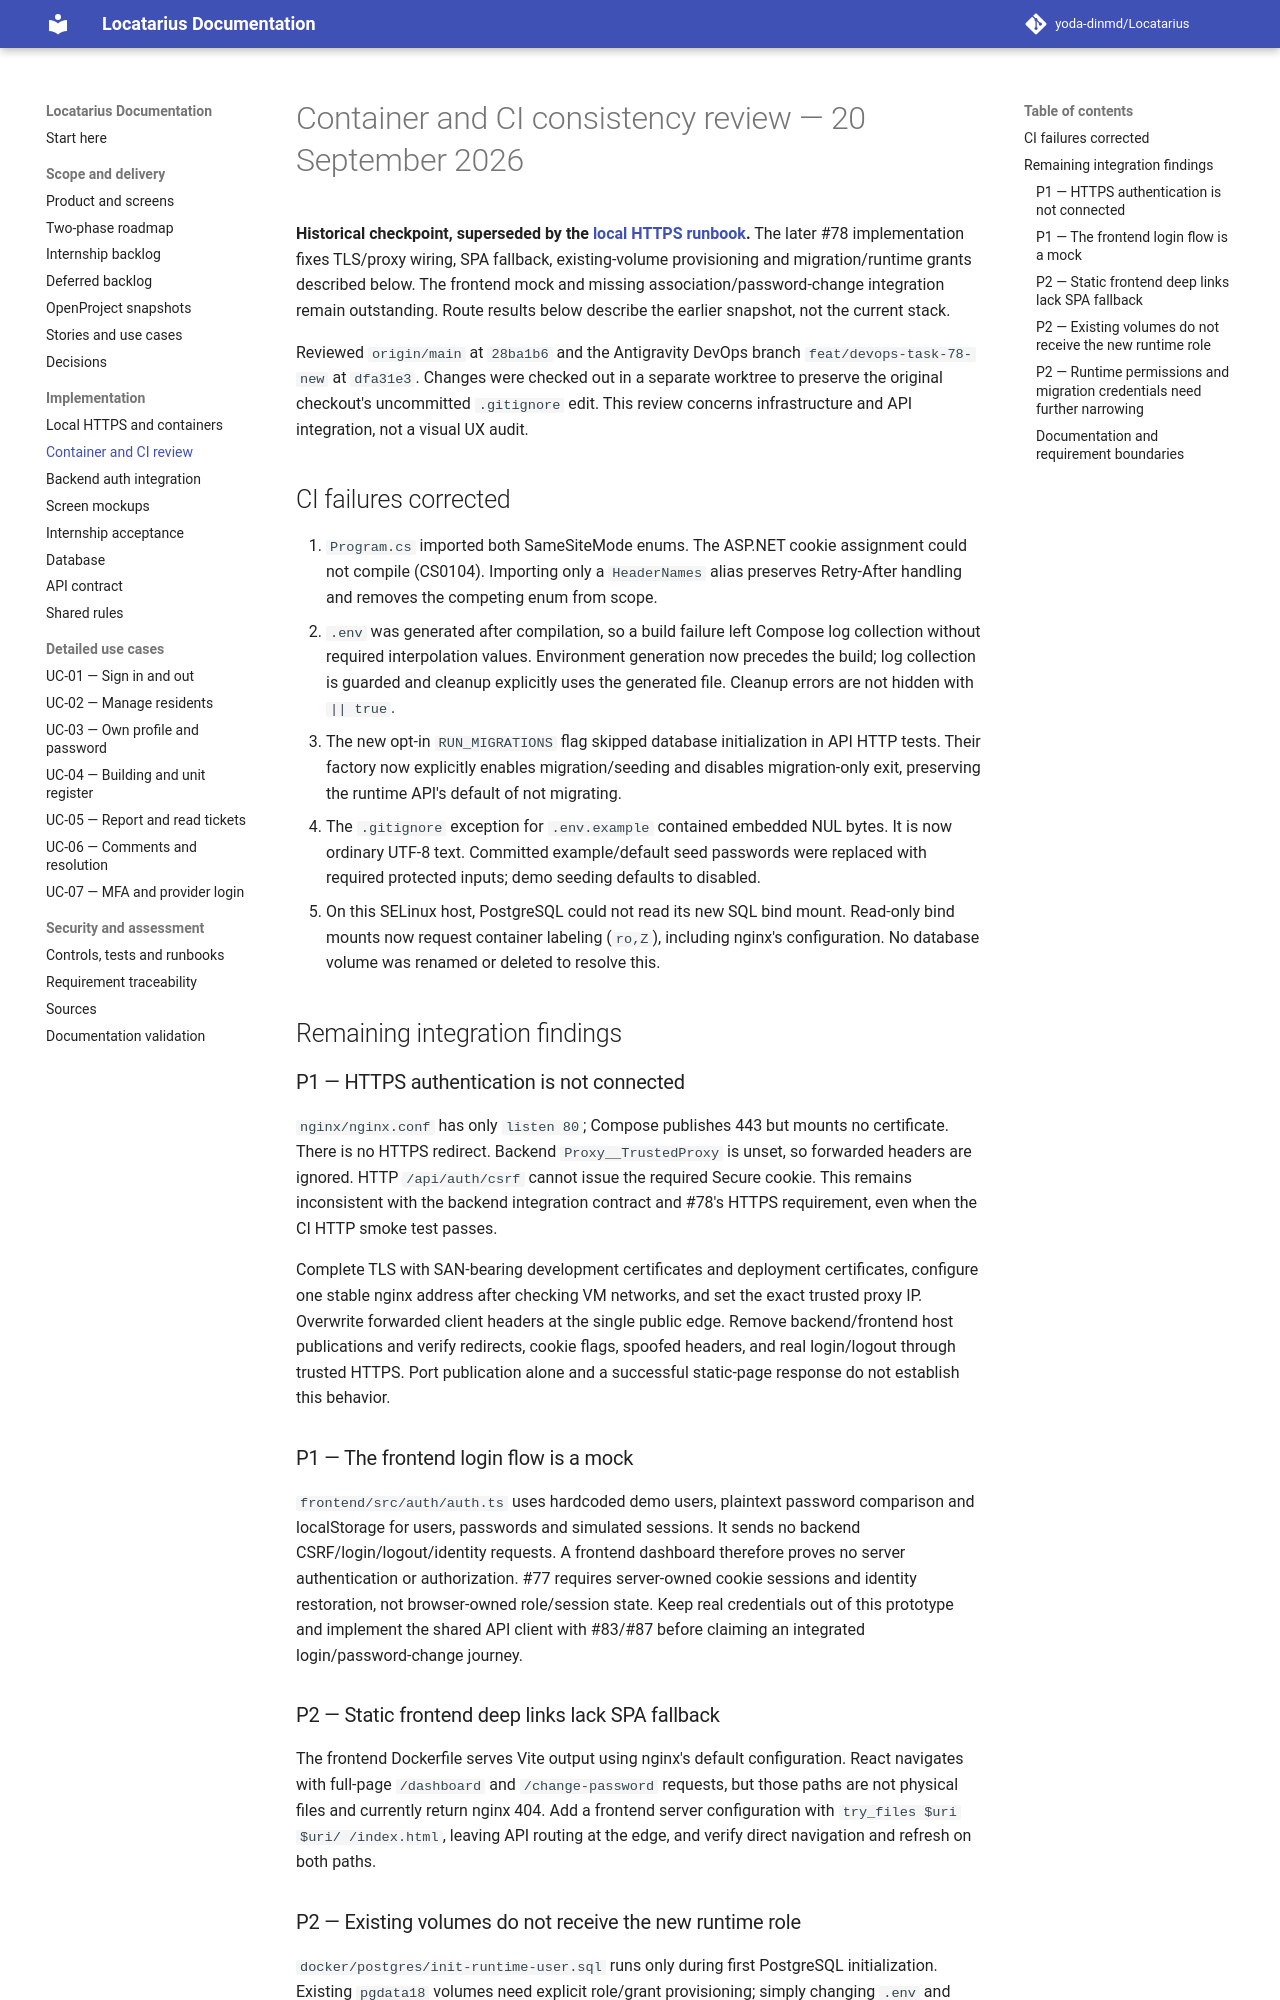

repository: yoda-dinmd/Locatarius · page: reviews/2026-09-20-consistency/index.html · generator: mkdocs

# Container and CI consistency review — 20 September 2026

**Historical checkpoint, superseded by the [local HTTPS runbook](../local-https.md).**
The later #78 implementation fixes TLS/proxy wiring, SPA fallback, existing-volume
provisioning and migration/runtime grants described below. The frontend mock and
missing association/password-change integration remain outstanding. Route results
below describe the earlier snapshot, not the current stack.

Reviewed `origin/main` at `28ba1b6` and the Antigravity DevOps branch
`feat/devops-task-78-new` at `dfa31e3`. Changes were checked out in a separate
worktree to preserve the original checkout's uncommitted `.gitignore` edit.
This review concerns infrastructure and API integration, not a visual UX audit.

## CI failures corrected

1. `Program.cs` imported both SameSiteMode enums. The ASP.NET cookie assignment
   could not compile (CS0104). Importing only a `HeaderNames` alias preserves
   Retry-After handling and removes the competing enum from scope.
2. `.env` was generated after compilation, so a build failure left Compose log
   collection without required interpolation values. Environment generation now
   precedes the build; log collection is guarded and cleanup explicitly uses the
   generated file. Cleanup errors are not hidden with `|| true`.
3. The new opt-in `RUN_MIGRATIONS` flag skipped database initialization in API HTTP
   tests. Their factory now explicitly enables migration/seeding and disables
   migration-only exit, preserving the runtime API's default of not migrating.
4. The `.gitignore` exception for `.env.example` contained embedded NUL bytes.
   It is now ordinary UTF-8 text. Committed example/default seed passwords were
   replaced with required protected inputs; demo seeding defaults to disabled.
5. On this SELinux host, PostgreSQL could not read its new SQL bind mount.
   Read-only bind mounts now request container labeling (`ro,Z`), including nginx's
   configuration. No database volume was renamed or deleted to resolve this.

## Remaining integration findings

### P1 — HTTPS authentication is not connected

`nginx/nginx.conf` has only `listen 80`; Compose publishes 443 but mounts no
certificate. There is no HTTPS redirect. Backend `Proxy__TrustedProxy` is unset,
so forwarded headers are ignored. HTTP `/api/auth/csrf` cannot issue the required
Secure cookie. This remains inconsistent with the backend integration contract
and #78's HTTPS requirement, even when the CI HTTP smoke test passes.

Complete TLS with SAN-bearing development certificates and deployment certificates,
configure one stable nginx address after checking VM networks, and set the exact
trusted proxy IP. Overwrite forwarded client headers at the single public edge.
Remove backend/frontend host publications and verify redirects, cookie flags,
spoofed headers, and real login/logout through trusted HTTPS. Port publication alone
and a successful static-page response do not establish this behavior.

### P1 — The frontend login flow is a mock

`frontend/src/auth/auth.ts` uses hardcoded demo users, plaintext password comparison
and localStorage for users, passwords and simulated sessions. It sends no backend
CSRF/login/logout/identity requests. A frontend dashboard therefore proves no
server authentication or authorization. #77 requires server-owned cookie sessions
and identity restoration, not browser-owned role/session state. Keep real credentials
out of this prototype and implement the shared API client with #83/#87 before
claiming an integrated login/password-change journey.

### P2 — Static frontend deep links lack SPA fallback

The frontend Dockerfile serves Vite output using nginx's default configuration.
React navigates with full-page `/dashboard` and `/change-password` requests, but
those paths are not physical files and currently return nginx 404. Add a frontend
server configuration with `try_files $uri $uri/ /index.html`, leaving API routing
at the edge, and verify direct navigation and refresh on both paths.
